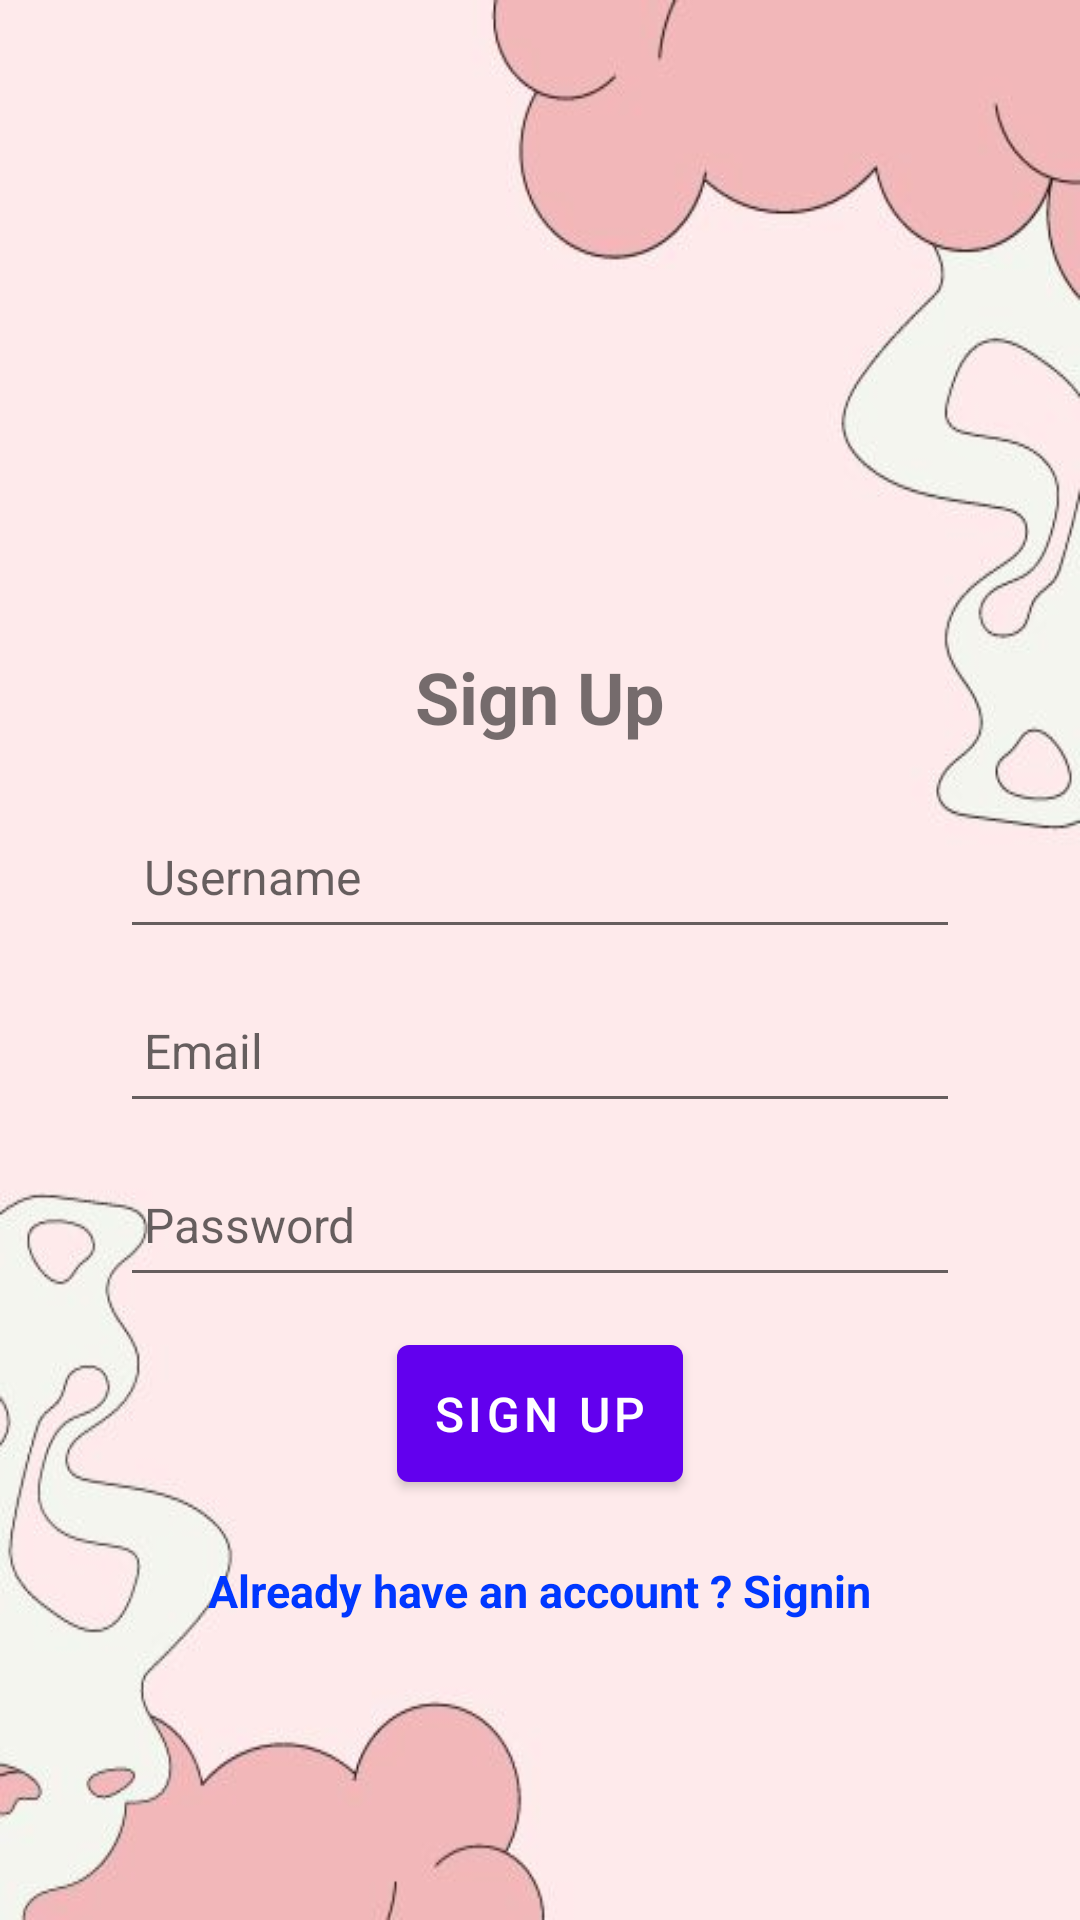

Layout XML and referenced resources for this Android screen:
<!-- AndroidManifest.xml: application theme Theme.Joe -->
<!-- res/layout/activity_signup.xml -->
<?xml version="1.0" encoding="utf-8"?>
<LinearLayout xmlns:android="http://schemas.android.com/apk/res/android"
    android:layout_width="match_parent"
    android:layout_height="match_parent"
    android:orientation="vertical"
    android:background="@drawable/she_cares_backgrund"
    android:gravity="center_horizontal"
    android:layout_gravity="center_vertical"
    android:padding="16dp">

    <TextView
        android:layout_width="wrap_content"
        android:layout_height="wrap_content"
        android:layout_marginTop="200dp"
        android:text="Sign Up"
        android:textSize="24sp"
        android:textStyle="bold" />

    <EditText
        android:id="@+id/edit_text_username"
        android:layout_width="280dp"
        android:layout_height="wrap_content"
        android:layout_marginTop="20dp"
        android:hint="Username"
        android:inputType="text"
        android:minHeight="48dp"
        android:padding="8dp"
        android:textSize="16sp" />

    <EditText
        android:id="@+id/edit_text_email"
        android:layout_width="280dp"
        android:layout_height="wrap_content"
        android:layout_marginTop="10dp"
        android:hint="Email"
        android:inputType="textEmailAddress"
        android:minHeight="48dp"
        android:padding="8dp"
        android:textSize="16sp" />

    <EditText
        android:id="@+id/edit_text_password"
        android:layout_width="280dp"
        android:layout_height="wrap_content"
        android:layout_marginTop="10dp"
        android:hint="Password"
        android:inputType="textPassword"
        android:minHeight="48dp"
        android:padding="8dp"
        android:textSize="16sp" />

    <Button
        android:id="@+id/button_signup"
        android:layout_width="wrap_content"
        android:layout_height="wrap_content"
        android:padding="12dp"
        android:text="Sign Up"
        android:layout_marginTop="10dp"
        android:textSize="16sp" />

    <TextView
        android:id="@+id/text_sigin"
        android:layout_width="wrap_content"
        android:layout_height="wrap_content"
        android:layout_marginTop="20dp"
        android:text="Already have an account ? Signin"
        android:textSize="15sp"
        android:textColor="#0037FF"
        android:textStyle="bold" />

</LinearLayout>
<!-- resources referenced by this layout -->
<resources>
  <!-- drawable she_cares_backgrund: jpg bitmap (drawable-v24, 16352 bytes) -->
  <style name="Theme.Joe" parent="Theme.MaterialComponents.DayNight.DarkActionBar">
          
          <item name="colorPrimary">@color/purple_500</item>
          <item name="colorPrimaryVariant">@color/purple_700</item>
          <item name="colorOnPrimary">@color/white</item>
          
          <item name="colorSecondary">@color/teal_200</item>
          <item name="colorSecondaryVariant">@color/teal_700</item>
          <item name="colorOnSecondary">@color/black</item>
          
          <item name="android:statusBarColor">?attr/colorPrimaryVariant</item>
          
      </style>
  <!-- not gathered from this repository: default colours our renderer supplied (Android Studio template values) -->
  <color name="purple_500">#FF6200EE</color>
  <color name="purple_700">#FF3700B3</color>
  <color name="teal_200">#FF03DAC5</color>
  <color name="teal_700">#FF018786</color>
  <color name="black">#FF000000</color>
  <color name="white">#FFFFFFFF</color>
</resources>
